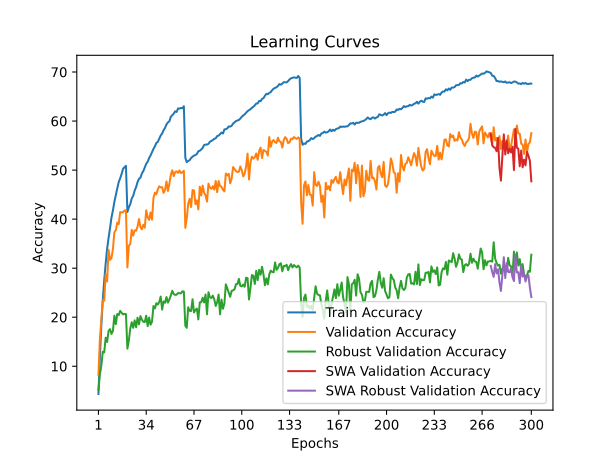

The table this chart was drawn from, first rows:
time; train_accuracy; train_loss; valid_accuracy; valid_loss; valid_accuracy_robust; valid_accuracy_swa; valid_accuracy_robust_swa
178,8095; 4,3450; 4,9276; 8,2100; 4,5862; 5,1931; 8,2100; 5,1931
373,5980; 11,8770; 4,3709; 15,5800; 4,1936; 8,3517; 15,5800; 8,3517
607,1937; 18,3470; 4,0169; 19,4700; 4,0716; 10,1241; 19,4700; 10,1241
809,3492; 23,5590; 3,7704; 23,5300; 3,9177; 12,9517; 23,5300; 12,9517
991,2467; 27,5700; 3,5875; 23,3500; 4,0170; 12,8207; 23,3500; 12,8207
1183,1629; 30,9800; 3,4424; 28,7900; 3,6288; 15,8345; 28,7900; 15,8345
1398,7586; 33,9720; 3,3214; 27,2800; 3,8164; 14,9517; 27,2800; 14,9517
1587,9715; 36,1870; 3,2250; 33,7500; 3,4926; 17,2138; 33,7500; 17,2138
1787,3411; 38,1510; 3,1367; 31,6900; 3,5808; 17,5724; 31,6900; 17,5724
1994,5776; 40,3260; 3,0525; 32,0400; 3,6580; 16,5862; 32,0400; 16,5862
2190,6414; 41,7700; 2,9944; 33,9100; 3,5285; 17,2138; 33,9100; 17,2138
2436,6378; 43,5280; 2,9183; 37,3000; 3,3692; 20,3103; 37,3000; 20,3103
2626,7737; 44,9650; 2,8644; 37,7700; 3,3007; 18,5862; 37,7700; 18,5862
2804,8774; 46,2590; 2,8241; 39,3000; 3,2519; 20,6552; 39,3000; 20,6552
2993,8913; 47,5700; 2,7733; 38,9700; 3,2294; 20,4276; 38,9700; 20,4276
3183,2681; 48,3230; 2,7398; 41,4200; 3,1355; 21,2966; 41,4200; 21,2966
3367,3248; 49,2190; 2,7027; 41,4100; 3,1391; 20,9034; 41,4100; 20,9034
3539,8255; 50,2640; 2,6682; 41,3900; 3,1614; 20,5655; 41,3900; 20,5655
3708,4092; 50,5940; 2,6578; 41,7400; 3,1425; 20,6759; 41,7400; 20,6759
3885,9024; 50,8700; 2,6495; 41,8200; 3,1415; 20,6276; 41,8200; 20,6276
4066,9275; 41,4680; 2,9998; 30,1600; 3,6369; 13,6000; 30,1600; 13,6000
4245,3880; 42,4200; 2,9775; 34,5700; 3,5662; 15,2621; 34,5700; 15,2621
4427,5969; 43,0760; 2,9405; 34,9300; 3,4689; 17,7517; 34,9300; 17,7517
4604,2819; 44,2070; 2,9055; 37,8200; 3,2842; 18,9862; 37,8200; 18,9862
4784,7320; 44,7530; 2,8753; 36,6400; 3,3341; 17,8483; 36,6400; 17,8483
4962,5974; 45,8050; 2,8385; 37,7300; 3,2858; 19,3586; 37,7300; 19,3586
5145,8171; 46,5150; 2,8057; 37,6500; 3,2763; 17,9517; 37,6500; 17,9517
5326,0987; 47,5510; 2,7645; 38,4800; 3,2680; 19,8966; 38,4800; 19,8966
5501,5366; 48,2120; 2,7401; 40,0100; 3,2301; 18,5379; 40,0100; 18,5379
5712,3008; 48,4510; 2,7306; 38,4200; 3,3018; 20,2276; 38,4200; 20,2276
5900,0690; 49,3200; 2,6918; 37,9200; 3,3837; 19,4897; 37,9200; 19,4897
6071,1574; 49,7980; 2,6770; 38,8500; 3,2858; 19,0759; 38,8500; 19,0759
6245,4079; 50,5230; 2,6508; 38,2600; 3,3159; 19,0069; 38,2600; 19,0069
6432,8292; 51,2910; 2,6228; 41,8000; 3,1970; 20,3172; 41,8000; 20,3172
6613,0740; 51,7170; 2,6076; 40,3700; 3,2517; 18,1862; 40,3700; 18,1862
6794,3098; 52,4620; 2,5800; 39,8500; 3,2981; 19,9310; 39,8500; 19,9310
6960,1656; 53,0010; 2,5543; 41,3600; 3,2062; 18,4690; 41,3600; 18,4690
7135,9619; 53,6360; 2,5306; 39,9000; 3,2314; 19,0966; 39,9000; 19,0966
7311,1385; 54,3170; 2,5070; 44,3200; 3,0423; 22,2828; 44,3200; 22,2828
7485,8261; 54,8320; 2,4865; 45,4100; 2,9624; 21,7931; 45,4100; 21,7931
7659,0868; 55,5450; 2,4619; 45,0500; 3,0023; 22,8552; 45,0500; 22,8552
7842,0161; 55,7660; 2,4471; 46,0600; 2,9355; 22,5793; 46,0600; 22,5793
8021,2947; 56,4190; 2,4243; 46,7000; 2,9281; 23,1172; 46,7000; 23,1172
8195,2576; 57,0530; 2,4018; 46,4600; 3,0032; 24,2069; 46,4600; 24,2069
8376,5756; 57,4750; 2,3832; 46,5200; 2,9514; 21,5517; 46,5200; 21,5517
8556,5980; 58,1430; 2,3598; 45,3600; 3,0362; 23,2207; 45,3600; 23,2207
8727,0490; 58,6090; 2,3425; 45,9300; 2,9829; 22,9517; 45,9300; 22,9517
8916,0049; 59,3130; 2,3185; 47,7000; 2,8824; 24,1172; 47,7000; 24,1172
9085,3163; 59,7330; 2,2996; 45,7500; 2,9815; 22,9724; 45,7500; 22,9724
9267,7966; 59,9520; 2,2900; 47,2700; 2,9196; 23,6276; 47,2700; 23,6276
9448,2364; 60,8920; 2,2624; 49,0600; 2,8328; 24,4552; 49,0600; 24,4552
9624,4526; 61,1850; 2,2521; 49,9700; 2,8204; 25,4000; 49,9700; 25,4000
9808,0820; 61,5100; 2,2369; 48,7700; 2,8805; 24,7241; 48,7700; 24,7241
9979,7661; 61,9930; 2,2174; 49,6300; 2,8455; 24,5517; 49,6300; 24,5517
10158,0225; 61,8590; 2,2189; 49,7500; 2,8231; 24,6000; 49,7500; 24,6000
10332,3423; 62,5890; 2,1996; 49,4400; 2,8468; 24,9241; 49,4400; 24,9241
10501,3850; 62,5320; 2,1980; 49,9400; 2,8421; 24,8828; 49,9400; 24,8828
10675,0191; 62,6790; 2,1948; 49,3800; 2,8418; 24,8621; 49,3800; 24,8621
10858,3757; 62,6160; 2,1903; 49,5600; 2,8385; 25,2897; 49,5600; 25,2897
11039,5016; 63,0270; 2,1851; 49,8800; 2,8396; 25,2207; 49,8800; 25,2207
... 240 more rows
